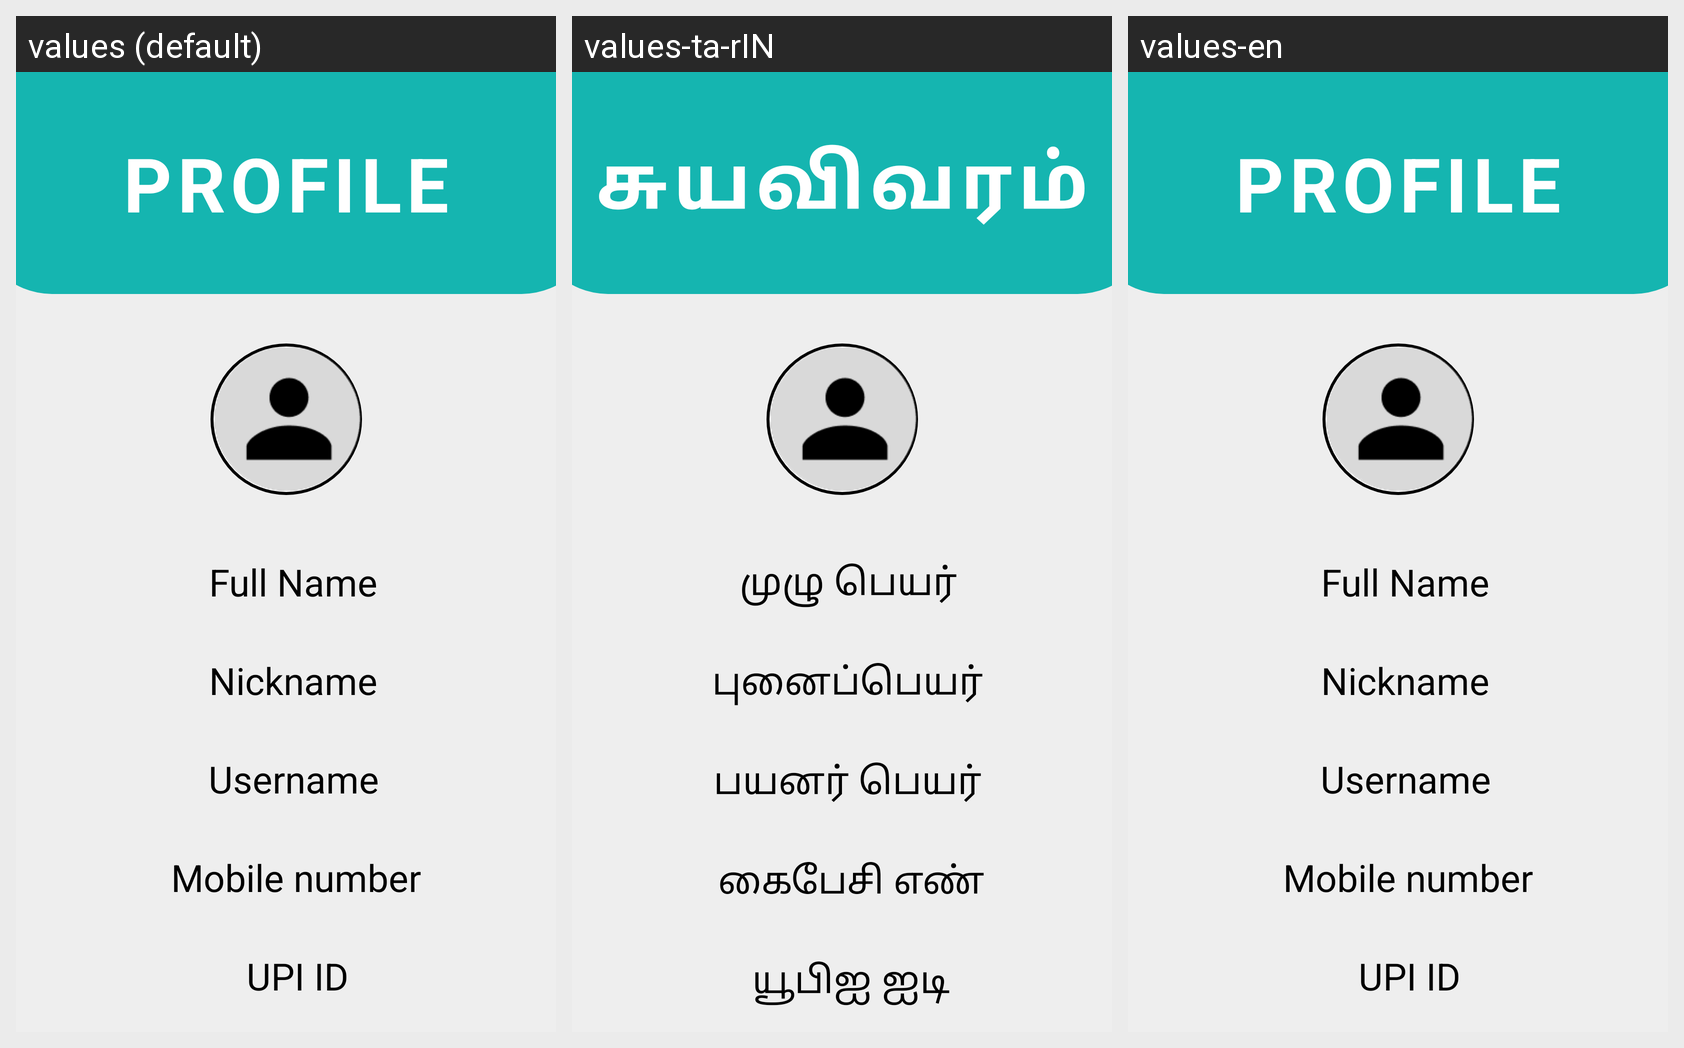

Locale-by-locale string values for the Android screen shown in this grid:
Android screen res/layout/user_profile.xml rendered under 3 locales, left to right: values (default), values-ta-rIN, values-en. Device: Nexus 5 (rendered at 1080×1920; each locale shown at half size, 540×960, under a caption strip naming it); theme Theme.API.
Strings drawn on this screen, with the default value and each locale's value (text and hints the layout hard-codes, and strings that could not be matched under every locale, appear in the picture but are not listed):

profile
  values: PROFILE
  values-ta-rIN: சுயவிவரம்
  values-en: PROFILE

full_name
  values: Full Name
  values-ta-rIN: முழு பெயர்
  values-en: Full Name

nickname
  values: Nickname
  values-ta-rIN: புனைப்பெயர்
  values-en: Nickname

username
  values: Username
  values-ta-rIN: பயனர் பெயர்
  values-en: Username

mobile_number
  values: Mobile number
  values-ta-rIN: கைபேசி எண்
  values-en: Mobile number

upi_id
  values: UPI ID
  values-ta-rIN: யூபிஐ ஐடி
  values-en: UPI ID
